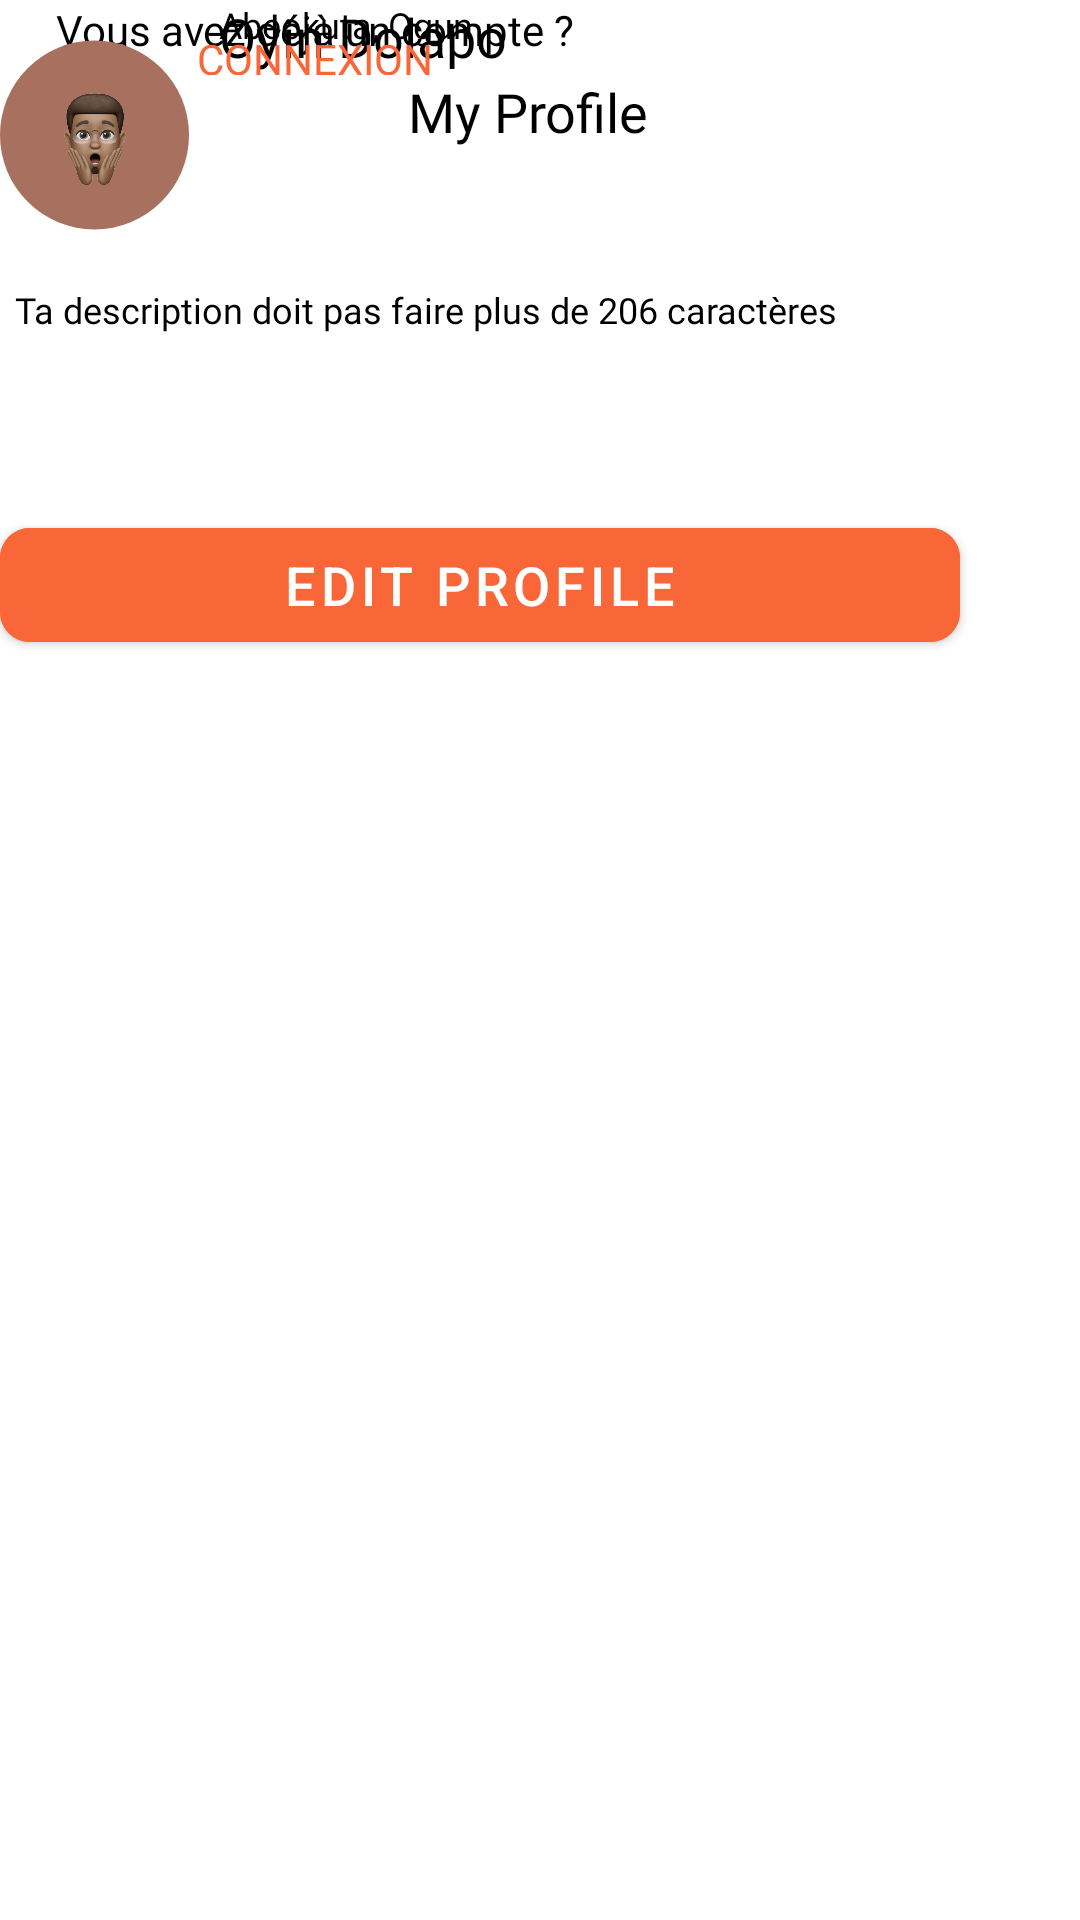

Android layout source for this screen:
<!-- AndroidManifest.xml: application theme Theme.KotlinProject -->
<!-- res/layout/profile.xml -->
<?xml version="1.0" encoding="utf-8"?>
<androidx.constraintlayout.widget.ConstraintLayout xmlns:android="http://schemas.android.com/apk/res/android"
    xmlns:app="http://schemas.android.com/apk/res-auto"
    xmlns:tools="http://schemas.android.com/tools"
    android:layout_width="match_parent"
    android:layout_height="match_parent"
    tools:context=".ConnectionLoginActivity">

    <TextView
        android:id="@+id/pseudo"
        android:layout_width="280dp"
        android:layout_height="27dp"
        android:layout_marginStart="10dp"
        android:fontFamily="@font/poppins_semibold"
        android:text="@string/pseudo"
        android:textColor="@color/black"
        android:textSize="18sp"
        app:layout_constraintStart_toEndOf="@+id/oval4"
        tools:ignore="MissingConstraints"
        tools:layout_editor_absoluteY="92dp" />

    <TextView
        android:id="@+id/myprofile"
        android:layout_width="88dp"
        android:layout_height="27dp"
        android:layout_marginTop="25dp"
        android:fontFamily="@font/poppins_semibold"
        android:text="@string/myprofile"
        android:textColor="@color/black"
        android:textSize="18sp"
        app:layout_constraintEnd_toEndOf="parent"
        app:layout_constraintStart_toStartOf="parent"
        app:layout_constraintTop_toTopOf="parent"
        tools:ignore="MissingConstraints" />

    <ImageView
        android:id="@+id/retour"
        android:layout_width="20dp"
        android:layout_height="28dp"
        android:src="@drawable/retour"
        tools:layout_editor_absoluteX="101dp"
        tools:layout_editor_absoluteY="39dp" />

    <TextView
        android:id="@+id/localisation"
        android:layout_width="280dp"
        android:layout_height="18dp"
        android:layout_marginStart="10dp"
        android:fontFamily="@font/poppins_medium"
        android:text="@string/villeandcountry"
        android:textColor="@color/black"
        android:textSize="12sp"
        app:layout_constraintStart_toEndOf="@+id/oval4"
        tools:ignore="MissingConstraints"
        tools:layout_editor_absoluteY="119dp" />

    <TextView
        android:id="@+id/description"
        android:layout_width="350dp"
        android:layout_height="70dp"
        android:layout_marginTop="5dp"
        android:fontFamily="@font/poppins_medium"
        android:text="@string/desc"
        android:textColor="@color/black"
        android:textSize="12sp"
        app:layout_constraintEnd_toEndOf="parent"
        app:layout_constraintStart_toStartOf="parent"
        app:layout_constraintTop_toBottomOf="@+id/oval4" />

    <TextView
        android:id="@+id/textView3"
        android:layout_width="210dp"
        android:layout_height="20dp"
        android:fontFamily="@font/poppins_medium"
        android:gravity="center"
        android:text="@string/account_exist"
        android:textColor="@color/black"
        android:textSize="14sp"
        tools:ignore="MissingConstraints,SmallSp"
        tools:layout_editor_absoluteX="100dp"
        tools:layout_editor_absoluteY="346dp" />

    <Button
        android:id="@+id/button_connection"
        style="?android:attr/borderlessButtonStyle"
        android:layout_width="210dp"
        android:layout_height="35dp"
        android:fontFamily="@font/poppins_medium"
        android:text="@string/connection"
        android:textColor="@color/orange"
        android:textSize="14sp"
        tools:layout_editor_absoluteX="101dp"
        tools:layout_editor_absoluteY="377dp" />


    <Button
        android:id="@+id/registration"
        android:layout_width="320dp"
        android:layout_height="50dp"
        android:layout_marginTop="5dp"
        android:backgroundTint="@color/orange"
        android:text="@string/editprofile"
        android:textColor="@color/white"
        android:textSize="18sp"
        app:cornerRadius="10dp"
        app:layout_constraintTop_toBottomOf="@+id/description"
        tools:layout_editor_absoluteX="45dp" />

    <ImageView
        android:id="@+id/oval4"
        android:layout_width="63dp"
        android:layout_height="90dp"
        android:src="@drawable/oval_blast_off_bronze"
        tools:layout_editor_absoluteX="31dp"
        tools:layout_editor_absoluteY="77dp" />

    <ImageView
        android:id="@+id/character3"
        android:layout_width="38dp"
        android:layout_height="38dp"
        android:src="@drawable/character3"
        app:layout_constraintBottom_toBottomOf="@+id/oval4"
        app:layout_constraintEnd_toEndOf="@+id/oval4"
        app:layout_constraintStart_toStartOf="@+id/oval4"
        app:layout_constraintTop_toTopOf="@+id/oval4" />


</androidx.constraintlayout.widget.ConstraintLayout>
<!-- resources referenced by this layout -->
<resources>
  <color name="black">#000000</color>
  <color name="orange">#F96638</color>
  <color name="white">#FFFFFF</color>
  <!-- drawable character3: png bitmap (drawable, 111590 bytes) -->
  <!-- drawable oval_blast_off_bronze (drawable) -->
  <shape xmlns:android="http://schemas.android.com/apk/res/android"
      android:shape="oval">
      <solid android:color="@color/blast_off_bronze" />
      <size android:width="50dp" android:height="50dp"/>
  </shape>
  <string name="account_exist">Vous avez déjà un compte ?</string>
  <string name="connection">Connexion</string>
  <string name="desc">Ta description doit pas faire plus de 206 caractères</string>
  <string name="editprofile">Edit Profile</string>
  <string name="myprofile">My Profile</string>
  <string name="pseudo">Oyin Dolapo</string>
  <string name="villeandcountry">Abeokuta, Ogun</string>
  <style name="Theme.KotlinProject" parent="Theme.MaterialComponents.DayNight.DarkActionBar">
          
          <item name="colorPrimary">@color/orange</item>
          <item name="colorPrimaryVariant">@color/purple_700</item>
          <item name="colorOnPrimary">@color/white</item>
          
          <item name="colorSecondary">@color/teal_200</item>
          <item name="colorSecondaryVariant">@color/teal_700</item>
          <item name="colorOnSecondary">@color/black</item>
          
          <item name="android:statusBarColor">?attr/colorPrimaryVariant</item>
          
      </style>
  <color name="blast_off_bronze">#A7705F</color>
  <color name="purple_700">#FF3700B3</color>
  <color name="teal_200">#FF03DAC5</color>
  <color name="teal_700">#FF018786</color>
</resources>
